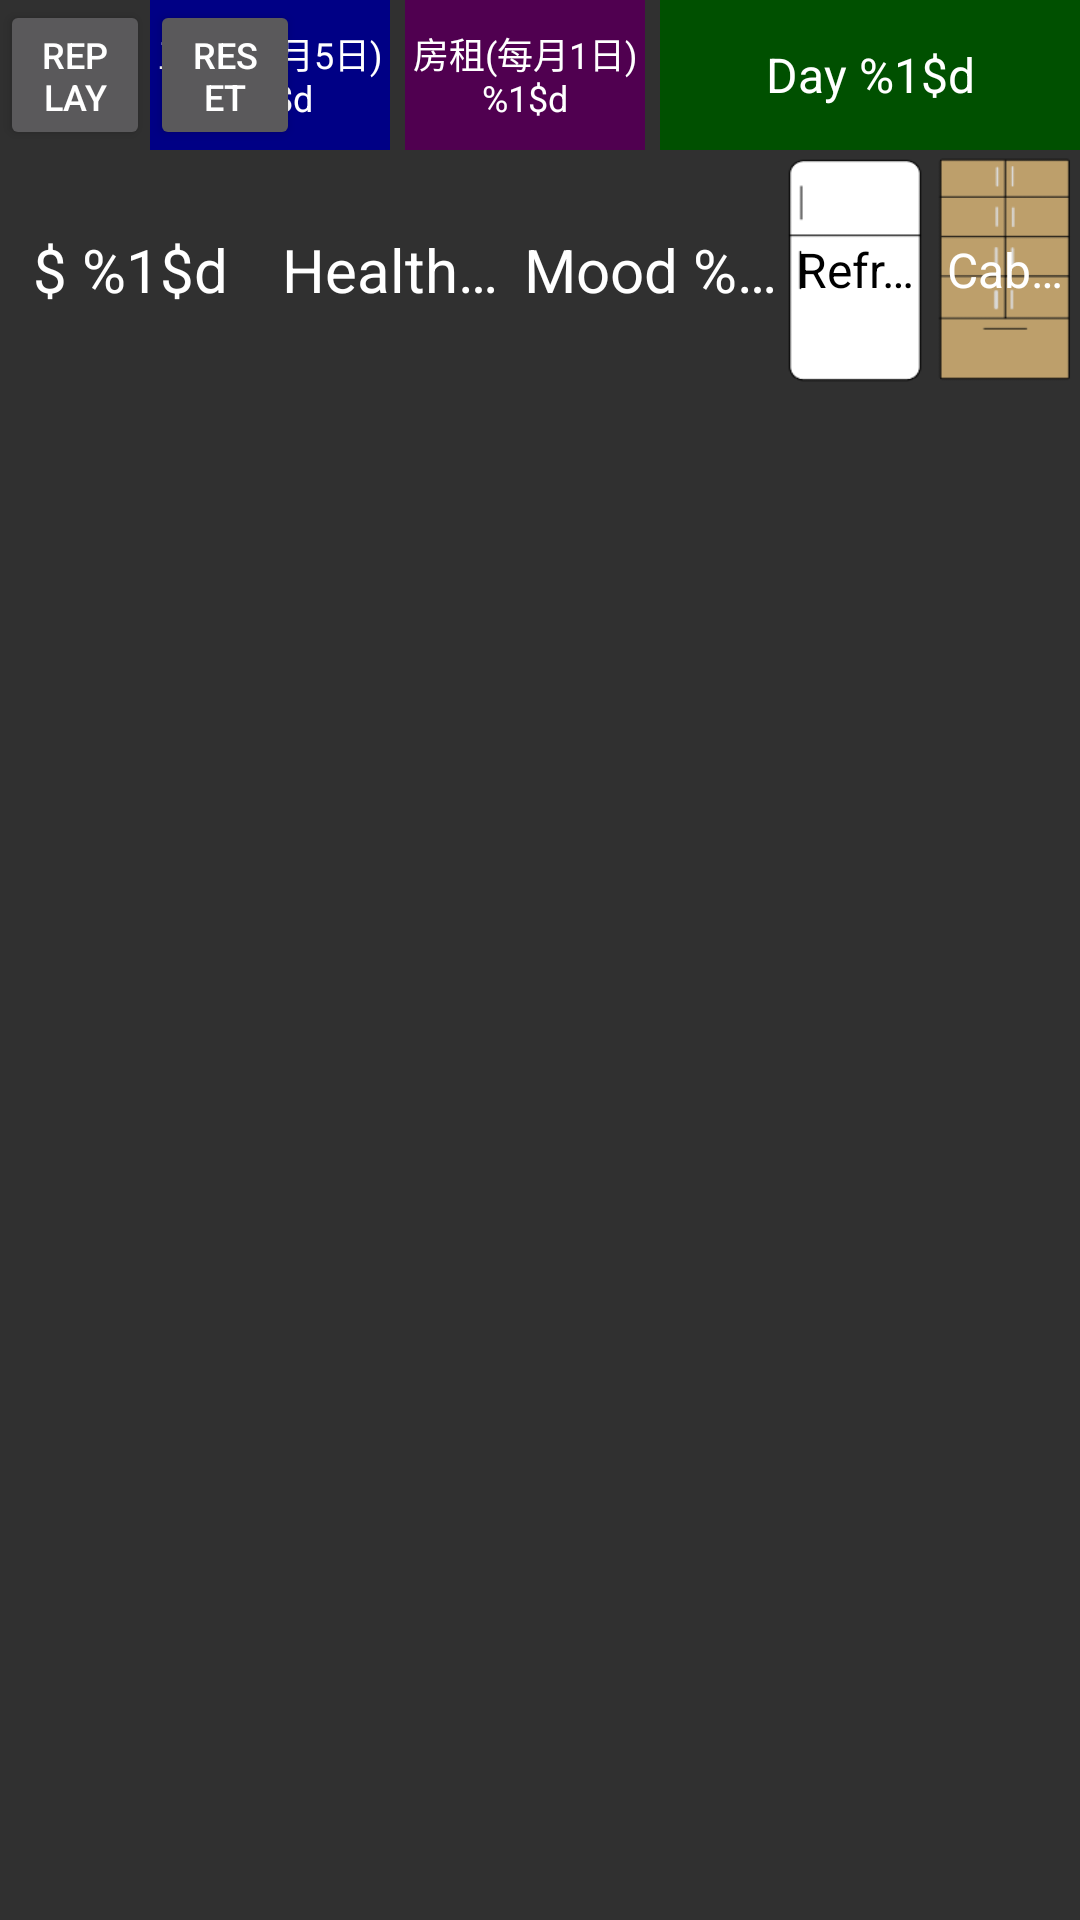

Produce the Android XML layout that renders to this screen, including the resource entries it uses.
<!-- AndroidManifest.xml: application theme PageTheme -->
<!-- res/layout/view_main_basic.xml -->
<?xml version="1.0" encoding="utf-8"?>
<RelativeLayout xmlns:android="http://schemas.android.com/apk/res/android"
    android:layout_width="match_parent"
    android:layout_height="wrap_content"
    android:id="@+id/l_basic">

    <RelativeLayout
        android:id="@+id/l_title"
        android:layout_width="match_parent"
        android:layout_height="50dp">

        <Button
            android:id="@+id/btn_reset"
            style="@style/MidTextStyle"
            android:layout_width="50dp"
            android:layout_height="match_parent"
            android:layout_toRightOf="@id/btn_replay"
            android:gravity="center"
            android:maxLines="2"
            android:singleLine="false"
            android:text="@string/btn_reset" />

        <Button
            android:id="@+id/btn_replay"
            style="@style/MidTextStyle"
            android:layout_width="50dp"
            android:layout_height="match_parent"
            android:gravity="center"
            android:maxLines="2"
            android:singleLine="false"
            android:text="@string/btn_replay" />

        <TextView
            android:id="@+id/tv_salary_pay"
            style="@style/MiniTextStyle"
            android:layout_width="80dp"
            android:layout_height="match_parent"
            android:layout_marginRight="5dp"
            android:layout_toLeftOf="@+id/tv_rent_pay"
            android:background="@color/salary_pay_background"
            android:gravity="center"
            android:maxLines="2"
            android:padding="2dp"
            android:singleLine="false"
            android:text="@string/salary_pay" />

        <TextView
            android:id="@+id/tv_rent_pay"
            style="@style/MiniTextStyle"
            android:layout_width="80dp"
            android:layout_height="match_parent"
            android:layout_marginRight="5dp"
            android:layout_toLeftOf="@+id/tv_date"
            android:background="@color/rent_pay_background"
            android:gravity="center"
            android:maxLines="2"
            android:padding="2dp"
            android:singleLine="false"
            android:text="@string/rent_pay" />


        <TextView
            android:id="@+id/tv_date"
            style="@style/MidTextStyle"
            android:layout_width="140dp"
            android:layout_height="match_parent"
            android:layout_alignParentRight="true"
            android:background="@color/date_background"
            android:gravity="center"
            android:maxLines="2"
            android:padding="2dp"
            android:singleLine="false"
            android:text="@string/today_date" />
    </RelativeLayout>

    <LinearLayout
        android:id="@+id/l_status"
        android:layout_width="match_parent"
        android:layout_height="80dp"
        android:layout_below="@+id/l_title"
        android:gravity="center_vertical"
        android:orientation="horizontal">

        <TextView
            android:id="@+id/tv_money"
            style="@style/TextStyle"
            android:layout_width="0dp"
            android:layout_height="wrap_content"
            android:layout_weight="1"
            android:gravity="center"
            android:text="@string/money_value" />

        <TextView
            android:id="@+id/tv_blood"
            style="@style/TextStyle"
            android:layout_width="0dp"
            android:layout_height="wrap_content"
            android:layout_weight="1"
            android:gravity="center"
            android:text="@string/blood_value" />

        <TextView
            android:id="@+id/tv_mood"
            style="@style/TextStyle"
            android:layout_width="0dp"
            android:layout_height="wrap_content"
            android:layout_weight="1"
            android:text="@string/mood_value" />

        <LinearLayout
            android:layout_width="100dp"
            android:layout_height="match_parent"
            android:orientation="horizontal">

            <TextView
                android:id="@+id/tv_refrigerator"
                style="@style/RefrigeratorTextStyle"
                android:layout_weight="1"
                android:background="@drawable/refrigerator"
                android:text="@string/refrigerator"
                android:textColor="@color/black" />

            <TextView
                android:id="@+id/tv_cabinet"
                style="@style/RefrigeratorTextStyle"
                android:layout_weight="1"
                android:background="@drawable/cabinet"
                android:text="@string/cabinet" />

        </LinearLayout>

    </LinearLayout>
</RelativeLayout>
<!-- resources referenced by this layout -->
<resources>
  <color name="date_background">#FF005000</color>
  <color name="rent_pay_background">#FF500050</color>
  <color name="salary_pay_background">#FF000085</color>
  <!-- drawable cabinet: png bitmap (drawable, 1458 bytes) -->
  <!-- drawable refrigerator: png bitmap (drawable, 1218 bytes) -->
  <string name="blood_value">Health %1$d</string>
  <string name="btn_replay">Replay</string>
  <string name="btn_reset">Reset</string>
  <string name="cabinet">Cabinet</string>
  <string name="money_value">$ %1$d</string>
  <string name="mood_value">Mood %1$d</string>
  <string name="refrigerator">Refrigerator</string>
  <string name="rent_pay">房租(每月1日)\n%1$d</string>
  <string name="salary_pay">工資(每月5日)\n%1$d</string>
  <string name="today_date">Day %1$d</string>
  <style name="MidTextStyle">
          <item name="android:gravity">center</item>
          <item name="android:textColor">@color/text_color</item>
          <item name="android:layout_width">match_parent</item>
          <item name="android:layout_height">match_parent</item>
          <item name="android:textSize">@dimen/mid_content_text_size</item>
          <item name="android:autoSizeMaxTextSize">@dimen/mid_content_text_size</item>
          <item name="android:autoSizeMinTextSize">@dimen/mid_limit_content_text_size</item>
          <item name="android:autoSizeTextType">uniform</item>
          <item name="android:maxLines">1</item>
          <item name="android:singleLine">true</item>
      </style>
  <style name="MiniTextStyle">
          <item name="android:gravity">center</item>
          <item name="android:textColor">@color/text_color</item>
          <item name="android:layout_width">match_parent</item>
          <item name="android:layout_height">match_parent</item>
          <item name="android:textSize">@dimen/mid_content_text_size</item>
          <item name="android:autoSizeMaxTextSize">@dimen/mini_content_text_size</item>
          <item name="android:autoSizeMinTextSize">@dimen/mini_limit_content_text_size</item>
          <item name="android:autoSizeTextType">uniform</item>
          <item name="android:maxLines">1</item>
          <item name="android:singleLine">true</item>
      </style>
  <style name="RefrigeratorTextStyle" parent="MidTextStyle">
          <item name="android:padding">2dp</item>
          <item name="android:layout_margin">2dp</item>
      </style>
  <style name="TextStyle">
          <item name="android:gravity">center</item>
          <item name="android:textColor">@color/text_color</item>
          <item name="android:textSize">@dimen/content_text_size</item>
          <item name="android:autoSizeMinTextSize">@dimen/mid_content_text_size</item>
          <item name="android:autoSizeTextType">uniform</item>
          <item name="android:maxLines">1</item>
          <item name="android:singleLine">true</item>
      </style>
  <style name="PageTheme" parent="BaseTheme">
      </style>
  <color name="text_color">#FFFFFFFF</color>
  <dimen name="mid_content_text_size">16dp</dimen>
  <dimen name="mid_limit_content_text_size">12dp</dimen>
  <dimen name="mini_content_text_size">14dp</dimen>
  <dimen name="mini_limit_content_text_size">10dp</dimen>
  <dimen name="content_text_size">20dp</dimen>
  <style name="BaseTheme" parent="Theme.AppCompat.NoActionBar">
      </style>
  <!-- not gathered from this repository: default colours our renderer supplied (Android Studio template values) -->
  <color name="black">#FF000000</color>
</resources>
